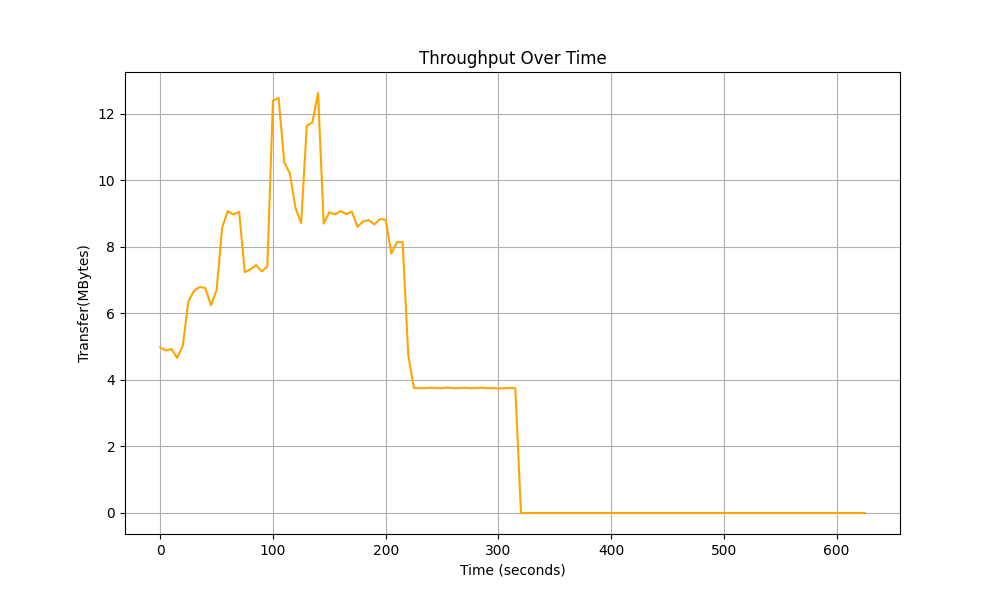

The table this chart was drawn from, first rows:
Time, Total Throughput
0.0, 4.98
5.0, 4.88
10.0, 4.93
15.0, 4.66
20.0, 5.02
25.0, 6.36
30.0, 6.68
35.0, 6.79
40.0, 6.76
45.0, 6.24
50.0, 6.7
55.0, 8.59
60.0, 9.07
65.0, 8.97
70.0, 9.05
75.0, 7.24
80.0, 7.32
85.0, 7.45
90.0, 7.26
95.0, 7.4
100.0, 12.39
105.0, 12.47
110.0, 10.54
115.0, 10.2
120.0, 9.166
125.0, 8.71
130.0, 11.63
135.0, 11.74
140.0, 12.62
145.0, 8.697
150.0, 9.035
155.0, 8.97
160.0, 9.071
165.0, 8.984
170.0, 9.05
175.0, 8.601
180.0, 8.762
185.0, 8.8
190.0, 8.671
195.0, 8.833
200.0, 8.81
205.0, 7.791
210.0, 8.137
215.0, 8.14
220.0, 4.748
225.0, 3.758
230.0, 3.75
235.0, 3.751
240.0, 3.765
245.0, 3.75
250.0, 3.75
255.0, 3.772
260.0, 3.75
265.0, 3.75
270.0, 3.764
275.0, 3.75
280.0, 3.75
285.0, 3.767
290.0, 3.75
295.0, 3.75
... 66 more rows
